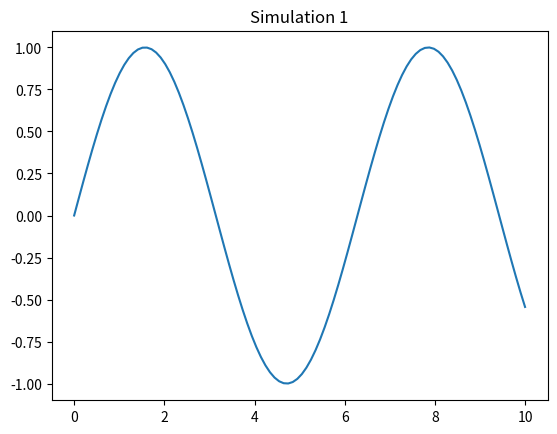

Here is the Python script that generated this plot:
%matplotlib inline
import numpy as np
import matplotlib.pyplot as plt

def sim_1():
    x = np.linspace(0, 10, 100)
    y = np.sin(x)
    plt.plot(x, y)
    plt.title('Simulation 1')
    plt.show()

if __name__ == '__main__':
    sim_1()
